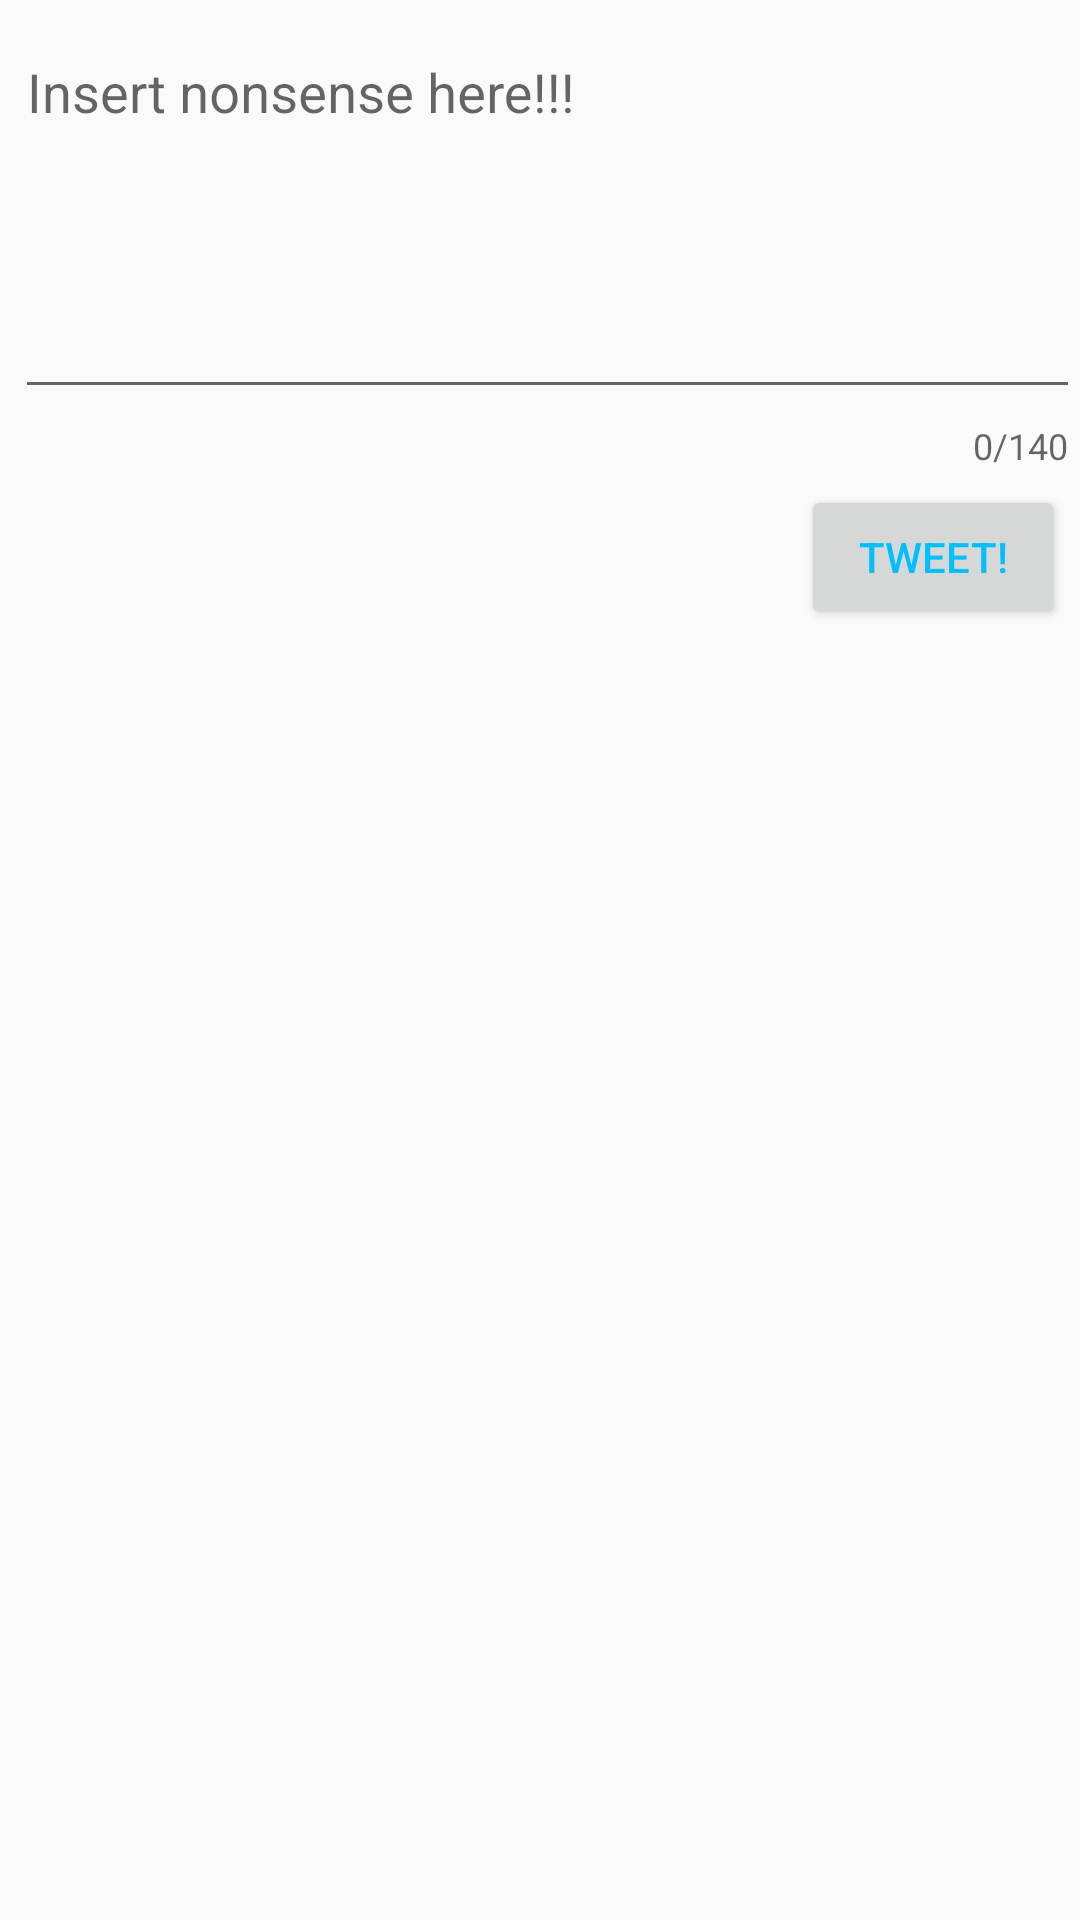

Here is an Android app screen rendered from its layout file. Give the layout XML and the strings, colors and styles it references.
<!-- AndroidManifest.xml: application theme AppTheme -->
<!-- res/layout/activity_compose.xml -->
<?xml version="1.0" encoding="utf-8"?>
<RelativeLayout xmlns:android="http://schemas.android.com/apk/res/android"
    xmlns:app="http://schemas.android.com/apk/res-auto"
    xmlns:tools="http://schemas.android.com/tools"
    android:layout_width="match_parent"
    android:layout_height="match_parent"
    tools:context=".ComposeActivity">


    <com.google.android.material.textfield.TextInputLayout
        android:id="@+id/tilTextInputLayout"
        android:layout_width="match_parent"
        android:layout_height="wrap_content"
        app:counterEnabled="true"
        app:counterMaxLength="140">

        <Button
            android:id="@+id/btnTweet"
            android:layout_width="wrap_content"
            android:layout_height="wrap_content"
            android:layout_below="@+id/etCompose"
            android:layout_alignParentEnd="true"
            android:layout_gravity="right"
            android:layout_marginTop="5dp"
            android:layout_marginEnd="5dp"
            android:baselineAligned="false"
            android:text="@string/button_tweet"
            android:textColor="@color/deep_sky_blue_primary_color" />

        <EditText
            android:id="@+id/etCompose"
            android:layout_width="match_parent"
            android:layout_height="wrap_content"
            android:layout_alignParentStart="true"
            android:layout_alignParentTop="true"
            android:layout_marginStart="5dp"
            android:layout_marginTop="5dp"
            android:ems="10"
            android:gravity="start|top"
            android:hint="@string/multi_line_hint"
            android:inputType="textMultiLine"
            android:minLines="5" />


    </com.google.android.material.textfield.TextInputLayout>


</RelativeLayout>
<!-- resources referenced by this layout -->
<resources>
  <color name="deep_sky_blue_primary_color">#00bfff</color>
  <string name="button_tweet">Tweet!</string>
  <string name="multi_line_hint">Insert nonsense here!!!</string>
  <style name="AppTheme" parent="Theme.AppCompat.DayNight">
         
          
          <item name="colorPrimary">@color/deep_sky_blue_primary_color</item>
          <item name="counterTextAppearance">@color/medium_gray_50</item>
  
      </style>
</resources>
